7-way image classification set "processed" from GitHub (DHemanth2001/Landslide_Identification_Using_ML); label vocabulary: debris flow, landslide, mudflow, non landslide, rockfall, rotational slide, translational slide.

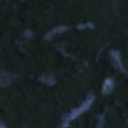
Label: non landslide

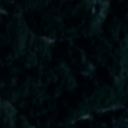
Label: mudflow

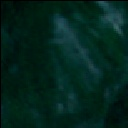
Label: rotational slide

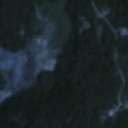
Label: landslide

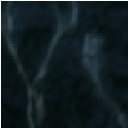
Label: debris flow

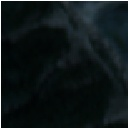
Label: translational slide
